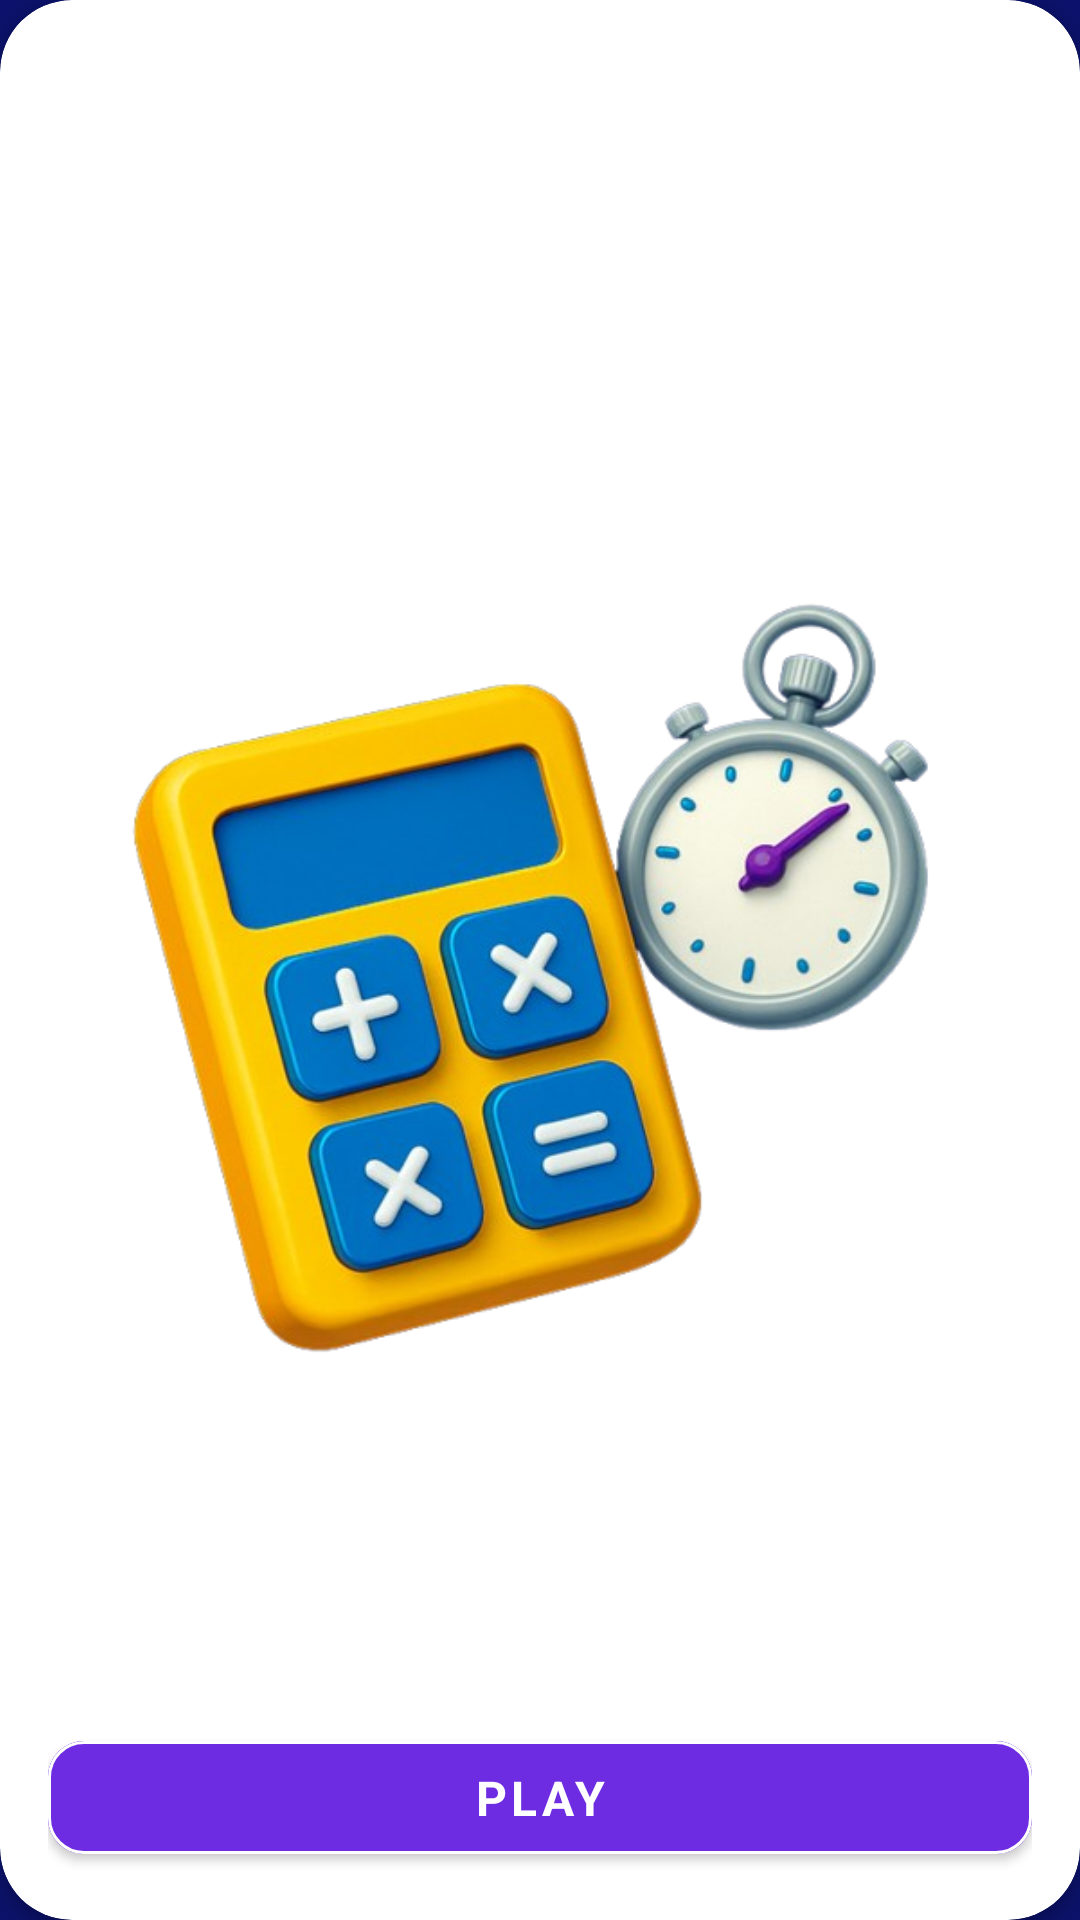

Write the Android layout XML for this screen, with the resource values it uses.
<!-- AndroidManifest.xml: application theme Theme.Cognify -->
<!-- res/layout/game_card.xml -->
<?xml version="1.0" encoding="utf-8"?>
<androidx.cardview.widget.CardView xmlns:android="http://schemas.android.com/apk/res/android"
    xmlns:app="http://schemas.android.com/apk/res-auto"
    android:layout_width="match_parent"
    android:layout_height="wrap_content"
    android:layout_margin="8dp"
    app:cardCornerRadius="24dp"
    app:cardElevation="4dp"
    app:strokeColor="@color/white"
    app:strokeWidth="1dp">

    <LinearLayout
        android:id="@+id/container"
        android:layout_width="match_parent"
        android:layout_height="match_parent"
        android:orientation="vertical"
        android:padding="16dp">

        <TextView
            android:id="@+id/cardTitle"
            android:layout_width="wrap_content"
            android:layout_height="wrap_content"
            android:layout_gravity="center"
            android:gravity="center"
            android:paddingTop="8dp"
            android:paddingBottom="8dp"
            android:textColor="@android:color/white"
            android:textSize="32sp"
            android:textStyle="bold" />

        <ImageView
            android:id="@+id/logoImage"
            android:layout_width="match_parent"
            android:layout_height="0dp"
            android:layout_gravity="center"
            android:layout_weight="1"
            android:adjustViewBounds="true"
            android:scaleType="fitCenter"
            android:src="@drawable/ic_math_logo" />

        <com.google.android.material.button.MaterialButton
            android:id="@+id/playButton"
            style="@style/Button.Play"
            android:layout_width="match_parent"
            android:layout_height="wrap_content"
            android:text="@string/play" />
    </LinearLayout>
</androidx.cardview.widget.CardView>
<!-- resources referenced by this layout -->
<resources>
  <color name="white">#FFFFFF</color>
  <!-- drawable ic_math_logo: png bitmap (drawable, 242746 bytes) -->
  <string name="play">PLAY</string>
  <style name="Button.Play" parent="Widget.MaterialComponents.Button">
          <item name="android:textColor">@color/text_white</item>
          <item name="android:textSize">16sp</item>
          <item name="cornerRadius">12dp</item>
          <item name="android:elevation">8dp</item>
          <item name="elevationOverlayColor">@color/gray</item>
          <item name="addElevationShadow">true</item>
          <item name="android:textStyle">bold</item>
          
          <item name="strokeWidth">1dp</item>
          <item name="strokeColor">@color/white</item>
          <item name="android:paddingTop">8dp</item>
          <item name="android:paddingBottom">8dp</item>
  
          
          <item name="android:backgroundTint">#6E2CE2</item>
          <item name="android:fontFamily">sans-serif</item>
      </style>
  <style name="Theme.Cognify" parent="Theme.MaterialComponents.DayNight.NoActionBar">
          <item name="colorPrimary">@color/colorPrimary</item>
          <item name="colorPrimaryDark">@color/colorPrimaryDark</item>
          <item name="colorAccent">@color/colorAccent</item>
          <item name="android:windowBackground">@drawable/bg_elliptical_layer</item>
          <item name="android:statusBarColor">@color/colorPrimaryDark</item>
          <item name="android:fontFamily">sans-serif</item>
          <item name="android:soundEffectsEnabled">false</item>
      </style>
  <color name="text_white">@color/white</color>
  <color name="gray">#64748B</color>
  <color name="colorPrimary">@color/primary</color>
  <color name="colorPrimaryDark">@color/primary_dark</color>
  <color name="colorAccent">@color/accent</color>
  <!-- drawable bg_elliptical_layer (drawable) -->
  <layer-list xmlns:android="http://schemas.android.com/apk/res/android">
      <item android:drawable="@color/bg_color" />
      <item>
          <bitmap
              android:src="@drawable/masking"
              android:gravity="fill"
              android:tileMode="disabled"
              />
      </item>
  
  </layer-list>
  <color name="primary">#0649A2</color>
  <color name="primary_dark">#0C126B</color>
  <color name="accent">#95FF00</color>
  <color name="bg_color">#0C126B</color>
  <!-- drawable masking: png bitmap (drawable, 7072 bytes) -->
</resources>
